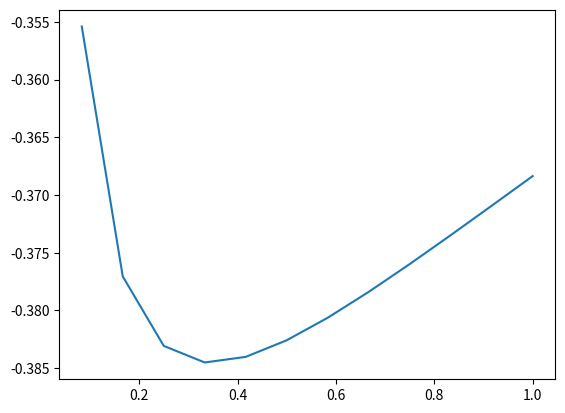

The matplotlib source for this figure:
import numpy as np
from scipy.stats import norm
import matplotlib.pyplot as plt
from datetime import datetime

'''
[redacted]
'''


def BSMd1(K, F, sigma, r, T, q):
    d1 = (np.log(F/K) + (r - q + sigma**2/2) * T)/(sigma * T**0.5)
    return d1


def PricingBSM(K, F, sigma, r, T, q, OptionType):
    # 欧式 BSM
    d1 = BSMd1(K, F, sigma, r, T, q)
    d2 = d1 - sigma * (T**0.5)
    if OptionType.lower() == 'call':
        c = np.exp(-q * T) * F * norm.cdf(d1) - np.exp(-r * T) * K * norm.cdf(d2)
        return c
    elif OptionType.lower() == 'put':
        p = np.exp(-r * T) * K * norm.cdf(-d2) - np.exp(-q * T) * F * norm.cdf(-d1)
        return p
    elif OptionType.lower() == 'binary call':
        bc = np.exp(-r * T) * norm.cdf(d2)
        return bc
    elif OptionType.lower() == 'binary put':
        bp = np.exp(-r * T) * norm.cdf(-d2)
        return bp
    else:
        raise ValueError("Parameter OptionType Error")


def BSMDelta(K, F, sigma, r, T, q, OptionType):
    # 欧式 delta
    d1 = BSMd1(K, F, sigma, r, T, q)
    d2 = d1 - sigma * (T ** 0.5)
    if OptionType.lower() == 'call':
        return np.exp(-q * T) * norm.cdf(d1)
    elif OptionType.lower() == 'put':
        return np.exp(-q * T) * (norm.cdf(d1) - 1)
    elif OptionType.lower() == 'binary call':
        return np.exp(-r * T) * norm.pdf(d2) / (sigma * F * T**0.5)
    elif OptionType.lower() == 'binary put':
        return -np.exp(-r * T) * norm.pdf(d2) / (sigma * F * T**0.5)
    else:
        raise ValueError("parameter OptionType should either be 'call' or 'put'")


def BSMGamma(K, F, sigma, r, T, q):
    d1 = BSMd1(K, F, sigma, r, T, q)
    gamma = norm.pdf(d1) * np.exp(-q * T) / (F * sigma * T**0.5)
    return gamma


def BSMTheta(K, F, sigma, r, T, q, OptionType):
    d1 = BSMd1(K, F, sigma, r, T, q)
    d2 = d1 - sigma * (T ** 0.5)
    if OptionType.lower() == 'call':
        theta = -F * norm.pdf(d1) * sigma * np.exp(-q * T) / (2 * T**0.5) \
                + q * F * norm.cdf(d1) * np.exp(-q * T) - r * K * np.exp(-r * T) * norm.cdf(d2)
        return theta
    elif OptionType.lower() == 'put':
        theta = -F * norm.pdf(d1) * sigma * np.exp(-q * T) / (2 * T ** 0.5) \
                - q * F * norm.cdf(-d1) * np.exp(-q * T) + r * K * np.exp(-r * T) * norm.cdf(-d2)
        return theta
    else:
        raise ValueError("parameter OptionType should either be 'call' or 'put'")


def BSMVega(K, F, sigma, r, T, q):
    d1 = BSMd1(K, F, sigma, r, T, q)
    vega = F * T**0.5 * norm.pdf(d1) * np.exp(-q * T)
    return vega


def PricingKV(K, F, sigma, r, T, q, OptionType):
    # 亚式看涨 KV
    q = q + sigma ** 2 / 6
    sigma = sigma / np.sqrt(3)
    d1 = BSMd1(K, F, sigma, r, T, q)
    d2 = d1 - sigma * (T**0.5)
    if OptionType.lower() == 'call':
        c = np.exp(-q * T) * F * norm.cdf(d1) - np.exp(-r * T) * K * norm.cdf(d2)
        return c
    elif OptionType.lower() == 'put':
        p = np.exp(-r * T) * K * norm.cdf(-d2) - np.exp(-q * T) * F * norm.cdf(-d1)
        return p
    else:
        raise ValueError("parameter OptionType should either be 'call' or 'put'")


def PricingBAW(K, F, sigma, r, T, q, OptionType, epsilon):
    n = 2 * (r - q) / (sigma**2)
    m = 2 * r / (sigma**2)
    k = 1 - np.exp(-r * T)
    q1 = (1 - n - np.sqrt((n - 1)**2 + 4 * m / k))/2
    q2 = (1 - n + np.sqrt((n - 1)**2 + 4 * m / k))/2

    dx = 0.01
    # epsilon = 0.00001
    i = 1
    imax = 50

    if OptionType.lower() == 'call':
        if q == 0:
            Call = PricingBSM(K, F, sigma, r, T, q, 'call')
        else:
            S1 = K
            while i <= imax:
                c0 = PricingBSM(K, S1, sigma, r, T, q, 'call')
                cu = PricingBSM(K, S1 * (1 + dx), sigma, r, T, q, 'call')
                cd = PricingBSM(K, S1 * (1 - dx), sigma, r, T, q, 'call')
                gap0 = S1 - K - c0 - (S1 / q2) * (1 - np.exp(-q * T) * norm.cdf(BSMd1(K, S1, sigma, r, T, q)))
                gapu = S1 * (1 + dx) - K - cu - (S1 * (1 + dx) / q2) * (
                    1 - np.exp(-q * T) * norm.cdf(BSMd1(K, S1 * (1 + dx), sigma, r, T, q)))
                gapd = S1 * (1 - dx) - K - cd - (S1 * (1 - dx) / q2) * (
                    1 - np.exp(-q * T) * norm.cdf(BSMd1(K, S1 * (1 - dx), sigma, r, T, q)))
                dfx = (gapu - gapd)/(2 * dx * S1)

                if np.abs(gap0 / K) <= epsilon:
                    break
                else:
                    S1 -= gap0/dfx
                    i += 1
            if F >= S1:
                Call = F - K
            else:
                bsmc = PricingBSM(K, F, sigma, r, T, q, 'call')
                Call = bsmc + (S1 / q2) * (
                    1 - np.exp(-q * T) * norm.cdf(BSMd1(K, S1, sigma, r, T, q))
                ) * (F / S1)**q2
        return Call

    elif OptionType.lower() == 'put':
        S2 = K
        while i <= imax:
            p0 = PricingBSM(K, S2, sigma, r, T, q, 'put')
            pu = PricingBSM(K, S2 * (1 + dx), sigma, r, T, q, 'put')
            pd = PricingBSM(K, S2 * (1 - dx), sigma, r, T, q, 'put')
            gap0 = K - S2 - p0 + (S2 / q1) * (1 - np.exp(-q * T) * norm.cdf(-BSMd1(K, S2, sigma, r, T, q)))
            gapu = K - S2 * (1 + dx) - pu + (S2 * (1 + dx) / q1) * (
                1 - np.exp(-q * T) * norm.cdf(-BSMd1(K, S2 * (1 + dx), sigma, r, T, q)))
            gapd = K - S2 * (1 - dx) - pd + (S2 * (1 - dx) / q1) * (
                1 - np.exp(-q * T) * norm.cdf(-BSMd1(K, S2 * (1 - dx), sigma, r, T, q)))
            dfx = (gapu - gapd)/(2 * dx * S2)
            if np.abs(gap0) <= epsilon:
                break
            else:
                S2 -= gap0/dfx
                i += 1
        if F <= S2:
            Put = K - F
        else:
            bsmp = PricingBSM(K, F, sigma, r, T, q, 'put')
            Put = bsmp - (S2 / q1) * (
                1 - np.exp(-q * T) * norm.cdf(-BSMd1(K, S2, sigma, r, T, q))
            ) * (F / S2)**q1
        return Put
    else:
        raise ValueError("parameter OptionType should either be 'call' or 'put'")


def BSMImpVol(K, F, sigma_guess, r, T, q, OptionType, opt):
    imax = 50
    i = 1
    epsilon = 0.00001
    while i <= imax:
        if np.abs(PricingBSM(K, F, sigma_guess, r, T, q, OptionType) - opt) <= epsilon:
            break
        else:
            sigma_guess -= (
                               PricingBSM(K, F, sigma_guess, r, T, q, OptionType) - opt
                           ) / BSMVega(K, F, sigma_guess, r, T, q)
            i += 1
    return sigma_guess


def BAWImpVol(K, F, sigma_guess, r, T, q, OptionType, epsilon, opt):
    imax = 200
    i = 0
    # epsilon = 0.00001
    dx = 0.0001
    while i <= imax:
        if np.abs(PricingBAW(K, F, sigma_guess, r, T, q, OptionType, epsilon) - opt) <= epsilon:
            break
        else:
            dfx = (
                PricingBAW(
                    K, F, sigma_guess * (1 + dx), r, T, q, OptionType, epsilon
                ) - PricingBAW(
                    K, F, sigma_guess * (1 - dx), r, T, q, OptionType, epsilon
                )
            ) / (2 * sigma_guess * dx)
            sigma_guess -= (
                               PricingBAW(K, F, sigma_guess, r, T, q, OptionType, epsilon) - opt
                           ) / dfx
            i += 1
    return sigma_guess


if __name__ == '__main__':
    Ts = np.array(range(1, 13)) / 12
    print(Ts)
    ds = BSMDelta(K=2.3, F=2.34, sigma=0.2, r=0.03, T=Ts, q=0, OptionType='put')

    fig = plt.figure()
    ax1 = fig.add_subplot(1, 1, 1)

    ax1.plot(Ts, ds)
    plt.show()
